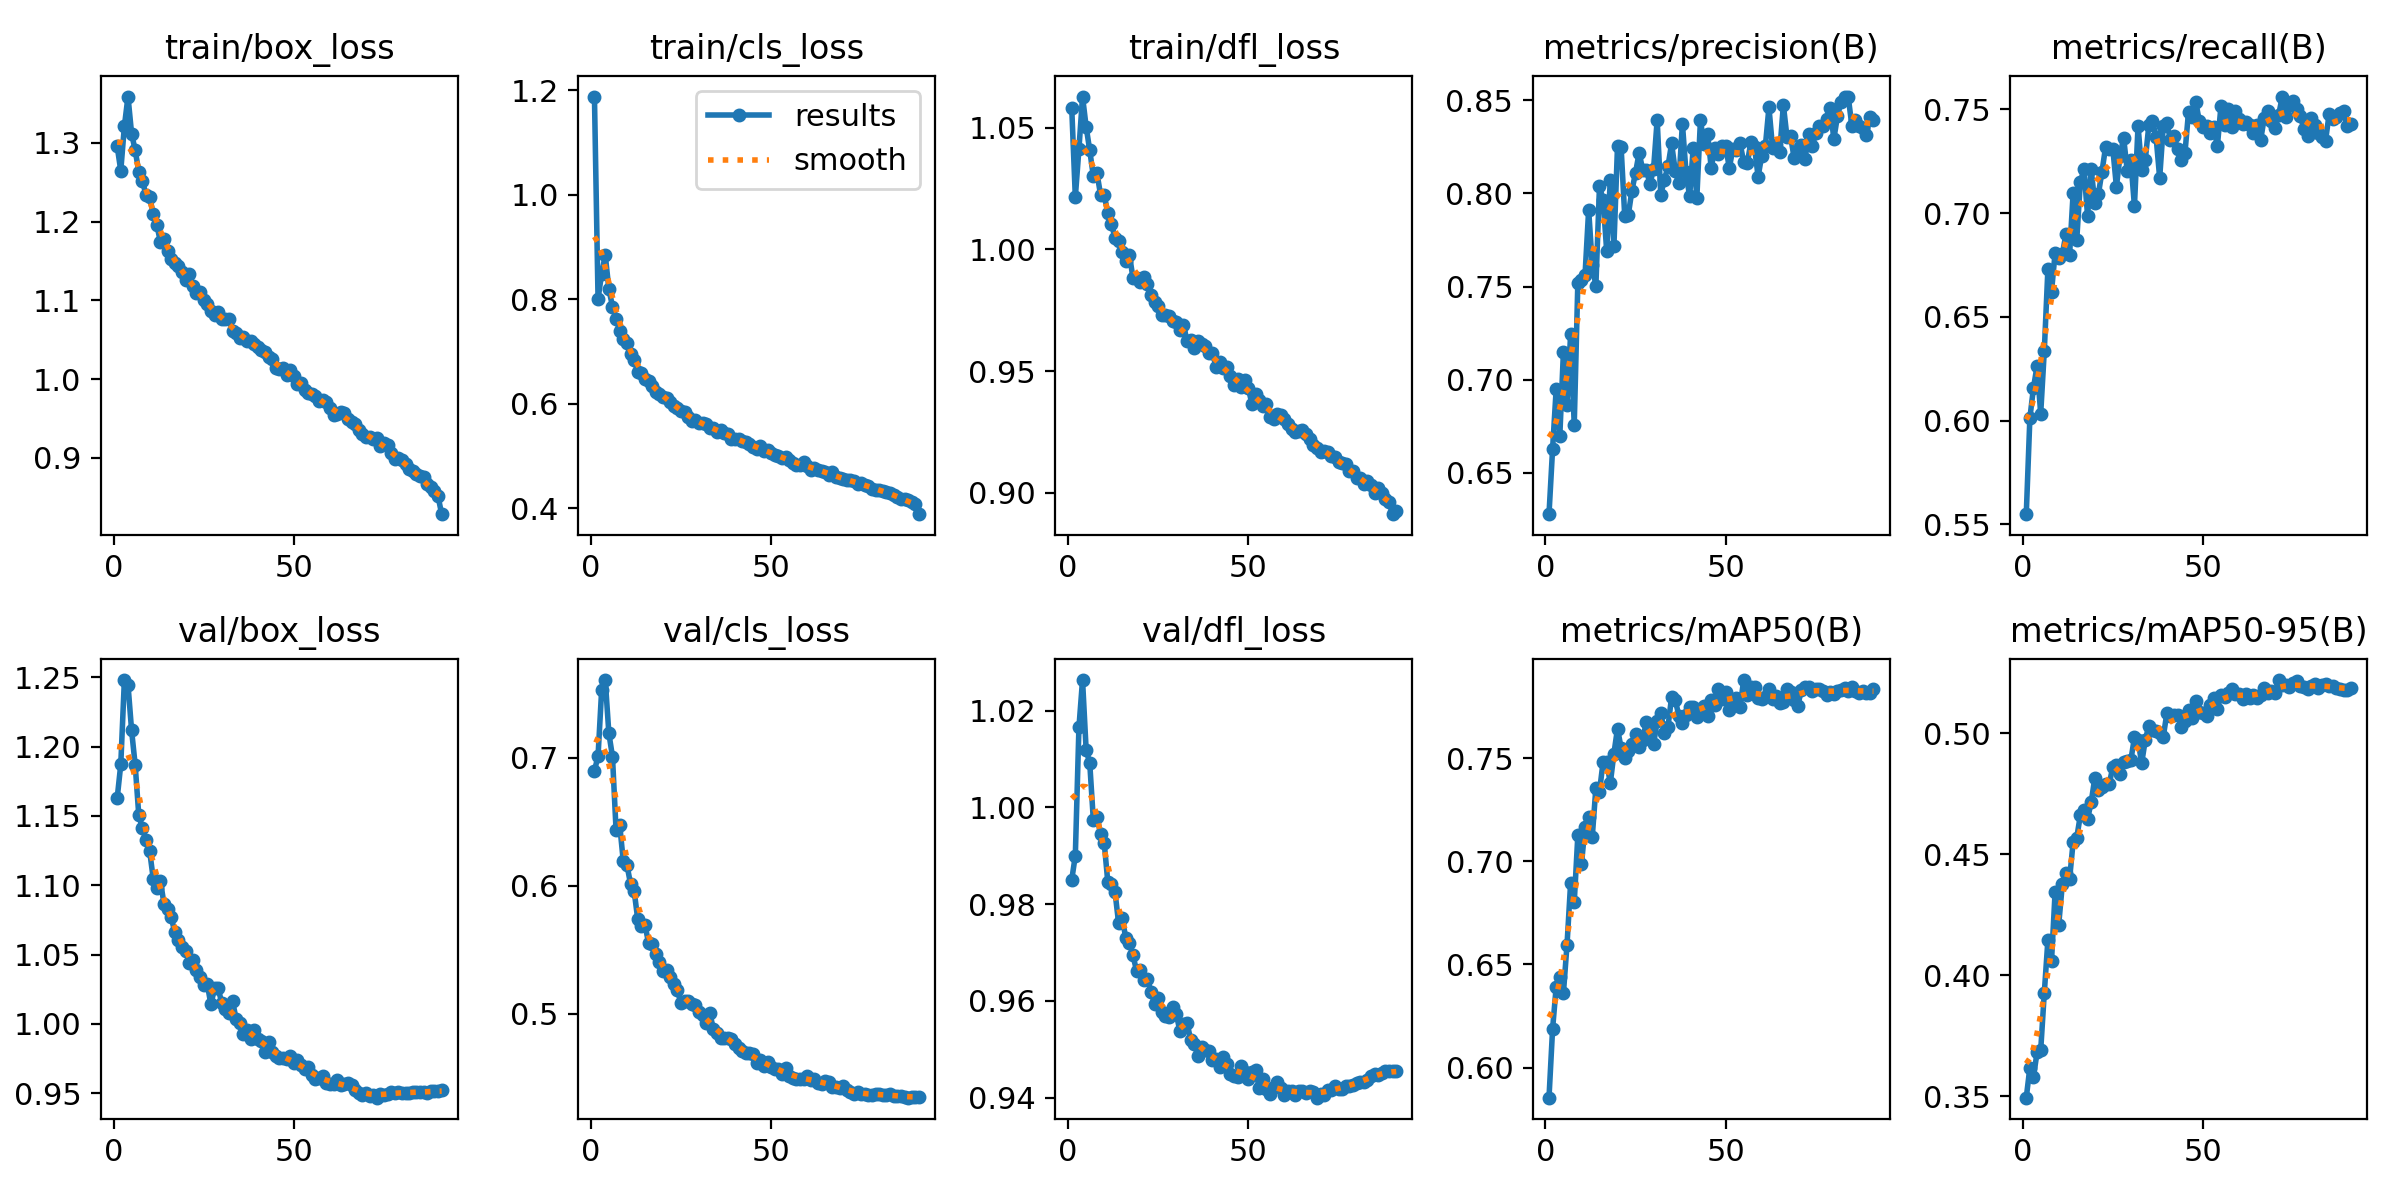

Data behind this chart, as committed beside it:
epoch, time, train/box_loss, train/cls_loss, train/dfl_loss, metrics/precision(B), metrics/recall(B), metrics/mAP50(B), metrics/mAP50-95(B), val/box_loss, val/cls_loss, val/dfl_loss, lr/pg0, lr/pg1, lr/pg2
1, 150.2, 1.296, 1.188, 1.058, 0.6277, 0.5548, 0.5855, 0.3495, 1.163, 0.6895, 0.985, 0.00333, 0.00333, 0.07003
2, 298.3, 1.265, 0.8006, 1.022, 0.6629, 0.6012, 0.6188, 0.3619, 1.187, 0.7014, 0.99, 0.006598, 0.006598, 0.03996
3, 446.1, 1.321, 0.8491, 1.041, 0.6951, 0.6157, 0.6393, 0.3581, 1.248, 0.7529, 1.017, 0.009799, 0.009799, 0.00983
4, 593.4, 1.359, 0.8846, 1.063, 0.6699, 0.6264, 0.6441, 0.3683, 1.245, 0.7606, 1.026, 0.009703, 0.009703, 0.009703
5, 740.5, 1.312, 0.8197, 1.05, 0.7147, 0.6033, 0.6362, 0.369, 1.212, 0.719, 1.012, 0.009604, 0.009604, 0.009604
6, 887.6, 1.29, 0.786, 1.041, 0.6865, 0.6335, 0.6596, 0.3928, 1.187, 0.7008, 1.009, 0.009505, 0.009505, 0.009505
7, 1035, 1.263, 0.7626, 1.03, 0.7245, 0.6731, 0.6895, 0.4146, 1.15, 0.6432, 0.9973, 0.009406, 0.009406, 0.009406
8, 1182, 1.252, 0.74, 1.031, 0.6756, 0.6621, 0.68, 0.4059, 1.141, 0.6476, 0.9981, 0.009307, 0.009307, 0.009307
9, 1329, 1.233, 0.7232, 1.022, 0.7521, 0.6808, 0.7126, 0.4345, 1.132, 0.619, 0.9945, 0.009208, 0.009208, 0.009208
10, 1476, 1.231, 0.7158, 1.022, 0.7537, 0.6785, 0.6985, 0.421, 1.125, 0.6164, 0.9927, 0.009109, 0.009109, 0.009109
11, 1623, 1.21, 0.6948, 1.015, 0.7563, 0.6802, 0.7168, 0.4376, 1.105, 0.6014, 0.9846, 0.00901, 0.00901, 0.00901
12, 1770, 1.196, 0.6843, 1.011, 0.7912, 0.6898, 0.7212, 0.4421, 1.098, 0.5961, 0.9842, 0.008911, 0.008911, 0.008911
13, 1917, 1.174, 0.6609, 1.005, 0.7615, 0.6796, 0.7118, 0.4397, 1.103, 0.5739, 0.9825, 0.008812, 0.008812, 0.008812
14, 2064, 1.177, 0.6587, 1.003, 0.7504, 0.7098, 0.7355, 0.4551, 1.086, 0.5681, 0.9761, 0.008713, 0.008713, 0.008713
15, 2212, 1.163, 0.6473, 0.9991, 0.8038, 0.6871, 0.7337, 0.4569, 1.083, 0.5696, 0.9771, 0.008614, 0.008614, 0.008614
16, 2359, 1.152, 0.6432, 0.9951, 0.7966, 0.715, 0.748, 0.4662, 1.077, 0.5553, 0.973, 0.008515, 0.008515, 0.008515
17, 2506, 1.147, 0.633, 0.9978, 0.7692, 0.7211, 0.7482, 0.4683, 1.066, 0.5543, 0.972, 0.008416, 0.008416, 0.008416
18, 2653, 1.143, 0.6227, 0.9881, 0.8072, 0.6987, 0.7377, 0.4647, 1.06, 0.5463, 0.9694, 0.008317, 0.008317, 0.008317
19, 2802, 1.136, 0.6189, 0.9881, 0.7716, 0.7211, 0.7521, 0.4715, 1.055, 0.54, 0.9661, 0.008218, 0.008218, 0.008218
20, 2951, 1.126, 0.6124, 0.9868, 0.8253, 0.7049, 0.7642, 0.4815, 1.053, 0.5334, 0.9665, 0.008119, 0.008119, 0.008119
21, 3099, 1.134, 0.6117, 0.9888, 0.8248, 0.7092, 0.7548, 0.4768, 1.044, 0.5344, 0.9644, 0.00802, 0.00802, 0.00802
22, 3248, 1.118, 0.6032, 0.9859, 0.7881, 0.72, 0.7498, 0.4778, 1.046, 0.5289, 0.9645, 0.007921, 0.007921, 0.007921
23, 3397, 1.109, 0.5951, 0.9813, 0.7886, 0.7319, 0.7535, 0.4789, 1.039, 0.5233, 0.9618, 0.007822, 0.007822, 0.007822
24, 3546, 1.11, 0.5924, 0.9784, 0.8016, 0.7308, 0.757, 0.4791, 1.034, 0.5183, 0.9593, 0.007723, 0.007723, 0.007723
25, 3695, 1.1, 0.5857, 0.9767, 0.8112, 0.731, 0.7617, 0.4861, 1.028, 0.5081, 0.9606, 0.007624, 0.007624, 0.007624
26, 3843, 1.096, 0.5843, 0.9731, 0.8219, 0.7128, 0.7555, 0.4869, 1.029, 0.5098, 0.9577, 0.007525, 0.007525, 0.007525
27, 3992, 1.086, 0.575, 0.973, 0.8126, 0.7274, 0.759, 0.4832, 1.014, 0.5101, 0.9568, 0.007426, 0.007426, 0.007426
28, 4141, 1.082, 0.5667, 0.9727, 0.8128, 0.7364, 0.7676, 0.4882, 1.026, 0.5075, 0.9567, 0.007327, 0.007327, 0.007327
29, 4289, 1.085, 0.5695, 0.9704, 0.8051, 0.7204, 0.764, 0.4885, 1.026, 0.5066, 0.9587, 0.007228, 0.007228, 0.007228
30, 4437, 1.077, 0.5627, 0.97, 0.8131, 0.7254, 0.7566, 0.4889, 1.015, 0.5011, 0.9573, 0.007129, 0.007129, 0.007129
31, 4585, 1.076, 0.562, 0.9669, 0.8395, 0.7033, 0.7679, 0.4984, 1.011, 0.4988, 0.9537, 0.00703, 0.00703, 0.00703
32, 4733, 1.076, 0.5602, 0.9688, 0.7994, 0.7422, 0.7718, 0.4971, 1.008, 0.4926, 0.9553, 0.006931, 0.006931, 0.006931
33, 4881, 1.061, 0.5523, 0.9625, 0.8073, 0.7208, 0.7623, 0.4877, 1.017, 0.5003, 0.9554, 0.006832, 0.006832, 0.006832
34, 5029, 1.058, 0.5528, 0.963, 0.8145, 0.7257, 0.7651, 0.4972, 1.003, 0.4879, 0.9519, 0.006733, 0.006733, 0.006733
35, 5177, 1.053, 0.5462, 0.9596, 0.8269, 0.7423, 0.7795, 0.5032, 1.001, 0.4845, 0.9511, 0.006634, 0.006634, 0.006634
36, 5325, 1.054, 0.5485, 0.9624, 0.8123, 0.7445, 0.7783, 0.5016, 0.9928, 0.4809, 0.9485, 0.006535, 0.006535, 0.006535
37, 5473, 1.049, 0.5439, 0.9611, 0.8056, 0.7368, 0.7705, 0.5011, 0.9954, 0.4808, 0.9505, 0.006436, 0.006436, 0.006436
38, 5620, 1.048, 0.5413, 0.9604, 0.8376, 0.7169, 0.767, 0.5001, 0.9888, 0.4811, 0.9498, 0.006337, 0.006337, 0.006337
39, 5769, 1.044, 0.5331, 0.9573, 0.8114, 0.742, 0.7708, 0.4986, 0.9954, 0.4802, 0.9496, 0.006238, 0.006238, 0.006238
40, 5918, 1.041, 0.5329, 0.9577, 0.7984, 0.7435, 0.7749, 0.5084, 0.9895, 0.4762, 0.9477, 0.006139, 0.006139, 0.006139
41, 6067, 1.036, 0.5324, 0.9519, 0.8246, 0.735, 0.7746, 0.5073, 0.9879, 0.4734, 0.9481, 0.00604, 0.00604, 0.00604
42, 6215, 1.034, 0.5292, 0.9537, 0.7976, 0.7371, 0.7699, 0.5074, 0.9798, 0.4705, 0.9464, 0.005941, 0.005941, 0.005941
43, 6364, 1.029, 0.5258, 0.9511, 0.8393, 0.7307, 0.7739, 0.5078, 0.987, 0.4693, 0.9484, 0.005842, 0.005842, 0.005842
44, 6513, 1.026, 0.5225, 0.9518, 0.8265, 0.7255, 0.7751, 0.5026, 0.98, 0.4694, 0.947, 0.005743, 0.005743, 0.005743
45, 6661, 1.015, 0.516, 0.9479, 0.8318, 0.7288, 0.7705, 0.5052, 0.9769, 0.4685, 0.9449, 0.005644, 0.005644, 0.005644
46, 6810, 1.013, 0.5137, 0.9445, 0.8138, 0.7487, 0.7779, 0.5096, 0.9753, 0.4612, 0.9444, 0.005545, 0.005545, 0.005545
47, 6959, 1.015, 0.5188, 0.9467, 0.8243, 0.7463, 0.7755, 0.5063, 0.9754, 0.464, 0.9443, 0.005446, 0.005446, 0.005446
48, 7107, 1.006, 0.5086, 0.9433, 0.8214, 0.7536, 0.7835, 0.5134, 0.9746, 0.4594, 0.9466, 0.005347, 0.005347, 0.005347
49, 7256, 1.012, 0.5103, 0.9463, 0.8257, 0.7442, 0.7785, 0.509, 0.9766, 0.4626, 0.9453, 0.005248, 0.005248, 0.005248
50, 7405, 1.004, 0.5059, 0.943, 0.8256, 0.7414, 0.7818, 0.5084, 0.9719, 0.4581, 0.9439, 0.005149, 0.005149, 0.005149
51, 7554, 0.9943, 0.501, 0.9364, 0.8137, 0.7419, 0.7733, 0.5071, 0.9738, 0.4568, 0.9453, 0.00505, 0.00505, 0.00505
52, 7702, 0.995, 0.5001, 0.9406, 0.8239, 0.7388, 0.777, 0.5116, 0.9702, 0.4571, 0.9457, 0.004951, 0.004951, 0.004951
53, 7850, 0.9863, 0.4949, 0.9383, 0.8236, 0.7414, 0.7791, 0.5145, 0.9676, 0.4532, 0.9419, 0.004852, 0.004852, 0.004852
54, 7998, 0.9828, 0.4976, 0.9359, 0.8269, 0.7322, 0.7749, 0.5102, 0.969, 0.4574, 0.9438, 0.004753, 0.004753, 0.004753
55, 8146, 0.9817, 0.4928, 0.9366, 0.8169, 0.7516, 0.7878, 0.5158, 0.963, 0.4515, 0.9417, 0.004654, 0.004654, 0.004654
56, 8294, 0.9787, 0.4862, 0.9311, 0.8162, 0.7423, 0.7807, 0.5151, 0.96, 0.4499, 0.9408, 0.004555, 0.004555, 0.004555
57, 8442, 0.9728, 0.483, 0.9303, 0.8278, 0.7501, 0.7846, 0.5165, 0.9608, 0.4491, 0.9422, 0.004456, 0.004456, 0.004456
58, 8590, 0.9741, 0.4828, 0.9325, 0.8248, 0.7416, 0.7843, 0.5182, 0.9624, 0.449, 0.9432, 0.004357, 0.004357, 0.004357
59, 8738, 0.9708, 0.4883, 0.932, 0.8091, 0.7491, 0.7793, 0.5162, 0.9574, 0.4489, 0.942, 0.004258, 0.004258, 0.004258
60, 8885, 0.9636, 0.4811, 0.9302, 0.8204, 0.7455, 0.7783, 0.5162, 0.9564, 0.4514, 0.9406, 0.004159, 0.004159, 0.004159
... 31 more rows
